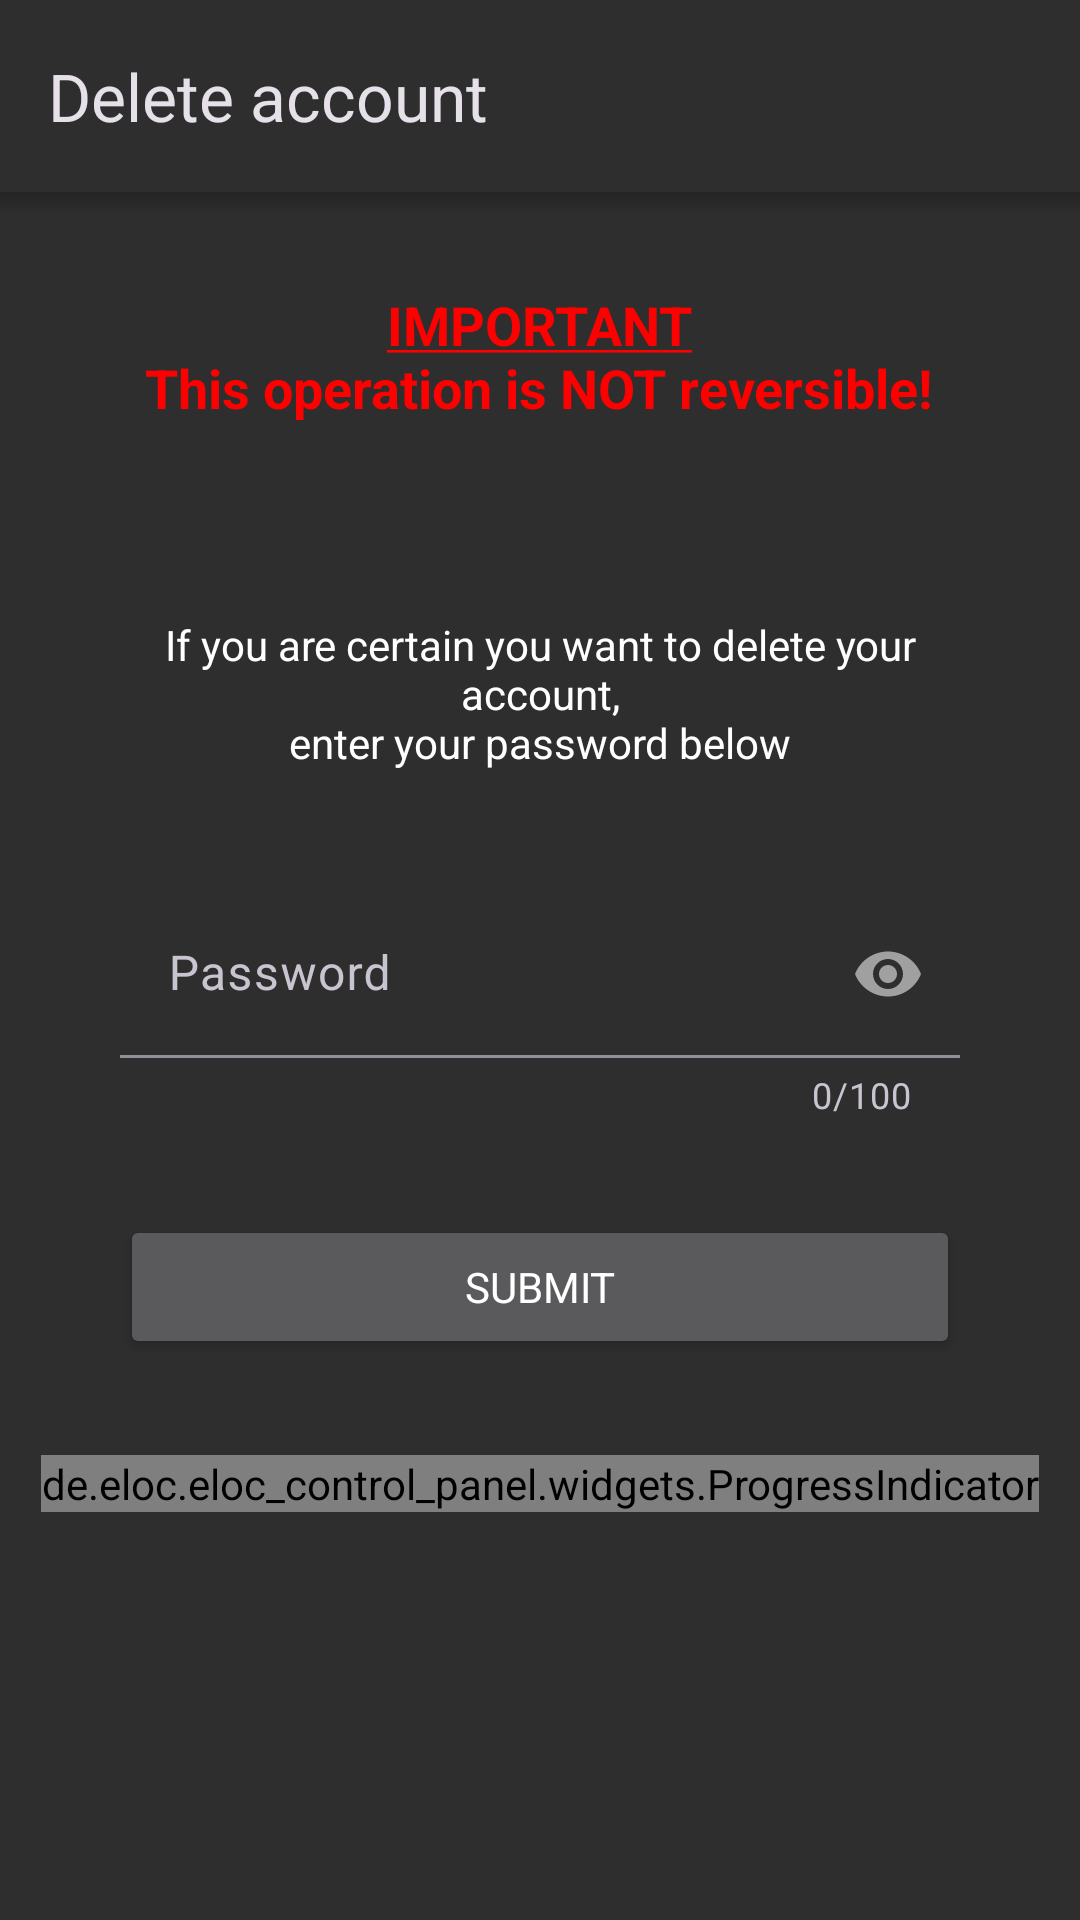

This screen was rendered from an Android layout file. Write that file and the resources it references.
<!-- AndroidManifest.xml: application theme AppTheme -->
<!-- res/layout/activity_delete_account.xml -->
<?xml version="1.0" encoding="utf-8"?>
<androidx.coordinatorlayout.widget.CoordinatorLayout xmlns:android="http://schemas.android.com/apk/res/android"
    xmlns:app="http://schemas.android.com/apk/res-auto"
    xmlns:tools="http://schemas.android.com/tools"
    android:id="@+id/coordinator"
    android:layout_width="match_parent"
    android:layout_height="match_parent"
    tools:context=".activities.DeleteAccountActivity">

    <com.google.android.material.appbar.AppBarLayout
        android:layout_width="match_parent"
        android:layout_height="wrap_content">

        <com.google.android.material.appbar.MaterialToolbar
            android:id="@+id/toolbar"
            android:layout_width="match_parent"
            android:layout_height="?actionBarSize"
            app:navigationIcon="@drawable/arrow_back"
            app:title="@string/delete_account" />
    </com.google.android.material.appbar.AppBarLayout>

    <FrameLayout
        android:layout_width="match_parent"
        android:layout_height="match_parent"
        app:layout_behavior="com.google.android.material.appbar.AppBarLayout$ScrollingViewBehavior">

        <LinearLayout
            android:layout_width="match_parent"
            android:layout_height="match_parent"
            android:clickable="true"
            android:focusable="true"
            android:orientation="vertical">

            <TextView
                android:layout_width="wrap_content"
                android:layout_height="wrap_content"
                android:layout_gravity="center"
                android:layout_marginHorizontal="16dp"
                android:layout_marginVertical="32dp"
                android:gravity="center"
                android:text="@string/important_delete_prompt"
                android:textAlignment="center"
                android:textColor="#f00"
                android:textSize="18sp"
                android:textStyle="bold" />

            <TextView
                android:layout_width="@dimen/auth_input_width"
                android:layout_height="wrap_content"
                android:layout_gravity="center"
                android:layout_marginVertical="32dp"
                android:gravity="center"
                android:text="@string/delete_account_message"
                android:textAlignment="center" />

            <com.google.android.material.textfield.TextInputLayout
                android:id="@+id/password_layout"
                style="@style/Widget.Material3.TextInputLayout.FilledBox"
                android:layout_width="@dimen/auth_input_width"
                android:layout_height="wrap_content"
                android:layout_gravity="center"
                android:layout_marginTop="8dp"
                android:maxLength="@integer/auth_input_max_length"
                app:boxBackgroundColor="@android:color/transparent"
                app:counterEnabled="true"
                app:counterMaxLength="@integer/auth_input_max_length"
                app:errorEnabled="true"
                app:passwordToggleEnabled="true">

                <com.google.android.material.textfield.TextInputEditText
                    android:id="@+id/password_text_input"
                    android:layout_width="match_parent"
                    android:layout_height="wrap_content"
                    android:background="@android:color/transparent"
                    android:focusableInTouchMode="true"
                    android:hint="@string/password"
                    android:imeOptions="actionDone"
                    android:inputType="textPassword"
                    android:maxLength="@integer/auth_input_max_length" />

            </com.google.android.material.textfield.TextInputLayout>

            <Button
                android:id="@+id/submit_button"
                android:layout_width="@dimen/auth_input_width"
                android:layout_height="wrap_content"
                android:layout_gravity="center"
                android:layout_marginVertical="32dp"
                android:text="@string/submit" />

            <de.eloc.eloc_control_panel.widgets.ProgressIndicator
                android:id="@+id/progress_indicator"
                android:layout_width="wrap_content"
                android:layout_height="wrap_content"
                android:layout_gravity="center"
                app:compact="true" />

        </LinearLayout>

        <View
            android:layout_width="match_parent"
            android:layout_height="8dp"
            android:background="@drawable/toolbar_shadow" />
    </FrameLayout>
</androidx.coordinatorlayout.widget.CoordinatorLayout>
<!-- resources referenced by this layout -->
<resources>
  <dimen name="auth_input_width">280dp</dimen>
  <!-- drawable toolbar_shadow (drawable) -->
  <?xml version="1.0" encoding="utf-8"?>
  <shape xmlns:android="http://schemas.android.com/apk/res/android"
      android:shape="rectangle">
      <gradient
          android:angle="90"
          android:endColor="#36000000"
          android:startColor="@android:color/transparent" />
  </shape>
  <integer name="auth_input_max_length">100</integer>
  <string name="delete_account">Delete account</string>
  <string name="delete_account_message">If you are certain you want to delete your account,\nenter your password below</string>
  <string name="important_delete_prompt"><u>IMPORTANT</u>\nThis operation is NOT reversible!</string>
  <string name="password">Password</string>
  <string name="submit">Submit</string>
  <style name="AppTheme" parent="Theme.Material3.Dark.NoActionBar">
          <item name="colorPrimary">@color/actionbar</item>
          <item name="colorPrimaryDark">@color/colorPrimaryDark</item>
          <item name="colorAccent">@color/colorAccent</item>
          <item name="fontFamily">@font/montserrat</item>
          <item name="materialButtonStyle">@style/AppButtonStyle</item>
          <item name="materialAlertDialogTheme">@style/MaterialAlertDialogTheme</item>
          <item name="actionBarStyle">@style/ActionBarStyle</item>
          <item name="android:statusBarColor">@color/actionbar</item>
          <item name="android:windowBackground">@color/window</item>
          <item name="android:textColor">@color/white</item>
          <item name="toolbarStyle">@style/ElocToolbarStyle</item>
      </style>
  <color name="actionbar">#445A46</color>
  <style name="AppButtonStyle" parent="Widget.Material3.Button.ElevatedButton">
          <item name="android:textColor">@color/white</item>
          <item name="textAllCaps">true</item>
          <item name="cornerFamily">rounded</item>
          <item name="cornerRadius">50dp</item>
          <item name="android:paddingStart">16dp</item>
          <item name="android:paddingEnd">16dp</item>
          <item name="android:paddingTop">8dp</item>
          <item name="android:paddingBottom">8dp</item>
          <item name="android:textAlignment">center</item>
          <item name="android:backgroundTint">@color/colorPrimary</item>
      </style>
  <style name="MaterialAlertDialogTheme" parent="ThemeOverlay.Material3.MaterialAlertDialog">
          <item name="buttonBarPositiveButtonStyle">@style/MaterialAlerDialogButtonStyle</item>
          <item name="buttonBarNegativeButtonStyle">@style/MaterialAlerDialogButtonStyle</item>
          <item name="buttonBarNeutralButtonStyle">@style/MaterialAlerDialogButtonStyle</item>
      </style>
  <style name="ActionBarStyle" parent="Widget.Material3.ActionBar.Solid">
          <item name="background">@drawable/actionbar_background</item>
      </style>
  <color name="window">#141618</color>
  <color name="white">@android:color/white</color>
  <style name="ElocToolbarStyle" parent="Widget.Material3.Toolbar">
          <item name="navigationIconTint">@color/white</item>
          <item name="subtitleTextAppearance">@style/TextAppearance.Material3.TitleSmall</item>
          <item name="subtitleTextColor">@color/ui_green</item>
          <item name="titleTextAppearance">@style/TextAppearance.Material3.ActionBar.Title</item>
          <item name="android:background">@color/window</item>
      </style>
  <style name="MaterialAlerDialogButtonStyle" parent="Widget.Material3.Button.TextButton.Dialog">
          <item name="android:textColor">@color/white</item>
          <item name="fontWeight">600</item>
          <item name="android:backgroundTint">@android:color/transparent</item>
      </style>
  <color name="ui_green">#8CC63F</color>
  <!-- not gathered from this repository: default colours our renderer supplied (Android Studio template values) -->
  <color name="colorPrimary">#FF6200EE</color>
  <color name="colorPrimaryDark">#FF3700B3</color>
  <color name="colorAccent">#FF03DAC5</color>
</resources>
